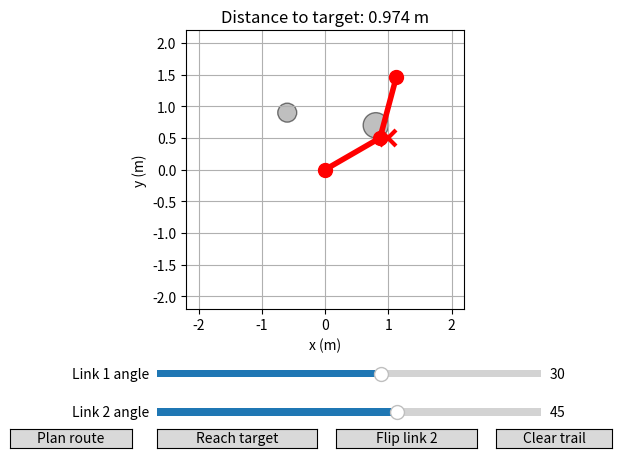
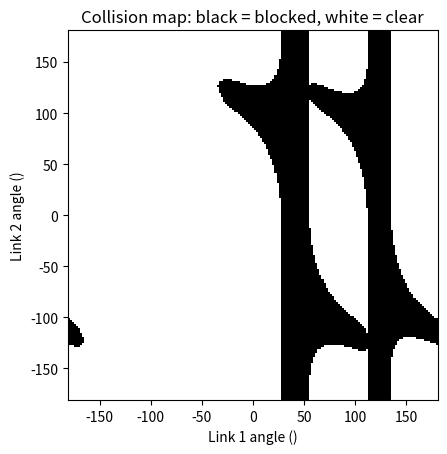

Source code (Python) for these figures, in order:
import numpy as np
import matplotlib.pyplot as plt
from matplotlib.widgets import Slider, Button
from time import perf_counter
from matplotlib.patches import Circle
from heapq import heappush, heappop

# 1. SETTINGS AND CURRENT STATE

link1_length = 1.0
link2_length = 1.0

link1_initial_angle_deg = 30.0
link2_initial_angle_deg = 45.0

target_x = 1.0
target_y = 0.5

link2_bend_sign = 1 # decides whether the elbow bends up (1) or down (-1)

tip_x_history = []
tip_y_history = []

motion_timer = None
movement_duration_s = 6.0

obstacles = [
    {"center_x": 0.8, "center_y": 0.7, "radius": 0.2},
    {"center_x": -0.6, "center_y": 0.9, "radius": 0.15}
]

# CALCULATIONS
def straight_line_points(start_x, start_y, end_x, end_y, count=61):
    progress = np.linspace(0, 1, count)

    path_x = start_x + progress * (end_x - start_x)
    path_y = start_y + progress * (end_y - start_y)

    return path_x, path_y

def link_displacement(length, angle_deg):
    """Return a link's horizontal and vertical displacement."""
    angle_rad = np.deg2rad(angle_deg)

    dx = length * np.cos(angle_rad) # dx = l * cos(theta)
    dy = length * np.sin(angle_rad) # dy = l * sin(theta)

    return dx, dy

def forward_kinematics(
    link1_length, link2_length, link1_angle_deg, link2_angle_deg
):
    """Calculate both link tips from the joint angles."""
    link1_tip_x, link1_tip_y = link_displacement(
        link1_length, link1_angle_deg
    )

    link2_dx, link2_dy = link_displacement(
        link2_length, link1_angle_deg + link2_angle_deg  # the second link's angle is relative to the first link's angle
    )

    link2_tip_x = link1_tip_x + link2_dx
    link2_tip_y = link1_tip_y + link2_dy

    return link1_tip_x, link1_tip_y, link2_tip_x, link2_tip_y

def inverse_kinematics(
    link1_length, link2_length, target_x, target_y, link2_bend_sign
):
    """Return joint angles in degrees, or None if unreachable."""
    cos_link2_angle = (
        target_x ** 2
        + target_y ** 2
        - link1_length ** 2
        - link2_length ** 2
    ) / (2 * link1_length * link2_length) # cos(theta2) = (x^2 + y^2 - l1^2 - l2^2) / (2 * l1 * l2) paythagorean theorem


    # Allow tiny floating-point errors at the workspace boundary.
    tolerance = 1e-10

    if cos_link2_angle < -1 - tolerance:
        return None

    if cos_link2_angle > 1 + tolerance:
        return None

    cos_link2_angle = np.clip(cos_link2_angle, -1.0, 1.0)

    # At the base with equal lengths, choose one valid folded pose.
    if target_x == 0 and target_y == 0 and link1_length == link2_length:
        return 0.0, link2_bend_sign * 180.0
    
    link2_angle_rad = (link2_bend_sign * np.arccos(cos_link2_angle)) # theta2 = sign * arccos(cos(theta2))

    # theta1 = atan2(y, x) - atan2(l2 * sin(theta2), l1 + l2 * cos(theta2))
    target_direction_rad = np.arctan2(target_y, target_x)
    offset_rad = np.arctan2(
        link2_length * np.sin(link2_angle_rad),
        link1_length + link2_length * np.cos(link2_angle_rad)
    )
    link1_angle_rad = target_direction_rad - offset_rad

    link1_angle_deg = np.rad2deg(link1_angle_rad)
    link2_angle_deg = np.rad2deg(link2_angle_rad)

    # Represent the link 1 angle within the slider's range.
    link1_angle_deg = (link1_angle_deg + 180) % 360 - 180

    return link1_angle_deg, link2_angle_deg

def interpolate_angle(start_angle_deg, end_angle_deg, progress):
    angle_deg = (
        start_angle_deg
        + progress * (end_angle_deg - start_angle_deg)
    )

    return angle_deg

def smooth_progress(progress): # we use a cubic polynomial to smooth the progress of the movement, so that it starts and ends slowly
    return 3 * progress ** 2 - 2 * progress ** 3 # 3s^2 - 2s^3

def segment_hits_circle(
    start_x, start_y, end_x, end_y, obstacle, clearance=0.06
):
    # Direction of the robot link from the start point to the end point.
    dx = end_x - start_x
    dy = end_y - start_y

    # Direction from the start of the link to the center of the obstacle.
    center_dx = obstacle["center_x"] - start_x
    center_dy = obstacle["center_y"] - start_y

    # Length of the link squared.We use squared length because it is enough for the projection calculation.
    length_squared = dx ** 2 + dy ** 2

    # Special case: if start and end are the same point, the link has zero length.
    if length_squared == 0:
        closest_x = start_x
        closest_y = start_y

    else:
        # Find where the obstacle center projects onto the link.
        # fraction = 0   -> start of the link, fraction = 0.5 -> middle of the link, fraction = 1   -> end of the link
        fraction = (
            center_dx * dx + center_dy * dy
        ) / length_squared

        # The mathematical projection can fall outside the actual link.
        fraction = np.clip(fraction, 0.0, 1.0)

        # Calculate the closest point on the link to the obstacle center.
        closest_x = start_x + fraction * dx
        closest_y = start_y + fraction * dy

    # Calculate the distance between: # obstacle center <-> closest point on the robot link
    distance = np.sqrt(
        (obstacle["center_x"] - closest_x) ** 2
        + (obstacle["center_y"] - closest_y) ** 2
    )

    # Collision happens when the distance is smaller than the obstacle radius plus a small safety clearance. 
    return distance <= obstacle["radius"] + clearance

def arm_hits_obstacles(
    link1_tip_x, link1_tip_y,
    link2_tip_x, link2_tip_y,
    obstacles
):
    for obstacle in obstacles:
        link1_collision = segment_hits_circle(
            0, 0,
            link1_tip_x, link1_tip_y,
            obstacle
        )

        link2_collision = segment_hits_circle(
            link1_tip_x, link1_tip_y,
            link2_tip_x, link2_tip_y,
            obstacle
        )

        if link1_collision or link2_collision:
            return True

    return False

def is_near_singularity(link2_angle_deg, margin_deg=5.0):
    angle_rad = np.deg2rad(link2_angle_deg)
    margin_rad = np.deg2rad(margin_deg)

    return abs(np.sin(angle_rad)) <= np.sin(margin_rad)

def is_path_valid(
    path_x, path_y, link1_length, link2_length, bend_sign, obstacles
    ):
    
    # check if the path is reachable by the arm
    for x,y in zip(path_x, path_y):
        solution = inverse_kinematics(
            link1_length, link2_length, x, y, bend_sign)
        
        if solution is None:
            return False
        
        # check if the path contains a singularity
        _, link2_angle_deg = solution

        if is_near_singularity(link2_angle_deg):
            return False

        # check if the path collides with the obstacle    
        link1_angle_deg, link2_angle_deg = solution

        link1_tip_x, link1_tip_y, link2_tip_x, link2_tip_y = (
        forward_kinematics(
            link1_length,
            link2_length,
            link1_angle_deg,
            link2_angle_deg
            )
        )
        
        if arm_hits_obstacles(
            link1_tip_x, link1_tip_y,
            link2_tip_x, link2_tip_y,
            obstacles
            ):
            return False
    
    return True

def build_collision_grid(
    link1_length, link2_length, obstacles, angle_values
):
    '''
    Build a grid of boolean values indicating whether the arm configuration
    corresponding to each pair of angles collides with any obstacles.

    returns a 2D numpy array of shape (len(angle_values), len(angle_values)),
    where each element is True if the arm configuration collides with an obstacle,
    and False otherwise.
    '''
    count = len(angle_values)
    collision_grid = np.zeros((count, count), dtype=bool)
    
    for row, link2_angle_deg in enumerate(angle_values):
        for column, link1_angle_deg in enumerate(angle_values):

            x1,y1,x2,y2 = forward_kinematics(
                link1_length, link2_length, link1_angle_deg, link2_angle_deg
            )

            collision_grid[row, column] = arm_hits_obstacles(
                x1, y1, x2, y2, obstacles
            )
    
    return collision_grid

def get_neighbors(cell, grid_shape):
    row, column = cell
    row_count, column_count = grid_shape

    neighbors = []

    for row_change, column_change in [
        (-1, 0),
        (1, 0),
        (0, -1),
        (0, 1)
    ]:
        new_row = row + row_change
        new_column = column + column_change

        if (
            0 <= new_row < row_count
            and 0 <= new_column < column_count
        ):
            neighbors.append((new_row, new_column))

    return neighbors

def angles_to_cell(link1_angle_deg, link2_angle_deg, angle_values):
    # Convert joint angles to the corresponding cell in the collision grid.
    column = int(np.argmin(np.abs(angle_values - link1_angle_deg)))
    row = int(np.argmin(np.abs(angle_values - link2_angle_deg)))

    return row, column

def is_transition_clear(
    start_cell,
    end_cell,
    angle_values,
    link1_length,
    link2_length,
    obstacles
):
    start_row, start_column = start_cell
    end_row, end_column = end_cell

    link1_start = angle_values[start_column]
    link2_start = angle_values[start_row]

    link1_end = angle_values[end_column]
    link2_end = angle_values[end_row]

    for progress in np.linspace(0, 1, 21):
        link1_angle = (
            link1_start + progress * (link1_end - link1_start)
        )
        link2_angle = (
            link2_start + progress * (link2_end - link2_start)
        )

        x1, y1, x2, y2 = forward_kinematics(
            link1_length,
            link2_length,
            link1_angle,
            link2_angle
        )

        if arm_hits_obstacles(x1, y1, x2, y2, obstacles):
            return False

    return True

def find_path(
    start_cell,
    goal_cell,
    collision_grid,
    angle_values,
    link1_length,
    link2_length,
    obstacles
):
    if collision_grid[start_cell] or collision_grid[goal_cell]:
        return None
    
    def estimate(cell): # heuristic function for A* search, using Manhattan distance in the grid
        return (
            abs(cell[0] - goal_cell[0])
            + abs(cell[1] - goal_cell[1])
        )
    
    frontier = [] # List: priority queue of cells to explore, ordered by estimated total cost
    heappush(frontier, (estimate(start_cell), 0, start_cell)) # (estimated total cost, cost so far / current_cost, current_cell)

    came_from = {}
    best_cost = {start_cell: 0}

    # Continue searching while cells remain in the queue
    while frontier:
        _, current_cost, current_cell = heappop(frontier) # get the cell with the lowest estimated total cost

        # Ignore an older, more expensive entry for this cell.
        if current_cost > best_cost[current_cell]:
            continue

        if current_cell == goal_cell:      # Check if we reached the goal
            path = [current_cell]           # Start building the path from the goal.

            # Follow the parent cells backward until we reach the starting cell.
            while current_cell != start_cell:
                current_cell = came_from[current_cell]
                path.append(current_cell)

            path.reverse()
            return path

        # Explore the neighbors of the current cell
        for neighbor in get_neighbors(
            current_cell,
            collision_grid.shape
        ):
        
            if collision_grid[neighbor]:   # Skip neighbors that are blocked by obstacles
                continue

            new_cost = current_cost + 1 # Each move to a neighbor has a cost of 1

            if new_cost >= best_cost.get(neighbor, float("inf")): # If we have already found a cheaper path to this neighbor, skip it.
                continue                                          # returns infinity if the neighbor has never been visited.
            
            # check if the transition from current_cell to neighbor is clear of obstacles
            if not is_transition_clear(
                current_cell,
                neighbor,
                angle_values,
                link1_length,
                link2_length,
                obstacles
            ):
                # If the robot would collide, skip this move.
                continue

            best_cost[neighbor] = new_cost
            came_from[neighbor] = current_cell

            # f(n) = g(n) + h(n)
            priority = new_cost + estimate(neighbor) # The estimated total cost is the cost so far plus the heuristic estimate to the goal.

            heappush( frontier, (priority, new_cost, neighbor) ) # Add the neighbor to the priority queue for exploration.

    return None # If we exhaust the frontier without finding the goal, return None to indicate that no path exists.

# EVENT CALLBACK FUNCTIONS

def update_plot(value=None, record_trail=True):
    link1_angle_deg = link1_slider.val
    link2_angle_deg = link2_slider.val

    link1_tip_x, link1_tip_y, link2_tip_x, link2_tip_y = (
        forward_kinematics(
            link1_length,
            link2_length,
            link1_angle_deg,
            link2_angle_deg
        )
    )

    arm.set_data(
        [0, link1_tip_x, link2_tip_x],
        [0, link1_tip_y, link2_tip_y]
    )

    collision = arm_hits_obstacles(
        link1_tip_x, link1_tip_y,
        link2_tip_x, link2_tip_y,
        obstacles
    )

    if collision:
        arm.set_color("red")
    else:
        arm.set_color("tab:blue")

    if record_trail:
        tip_x_history.append(link2_tip_x)
        tip_y_history.append(link2_tip_y)

    trail.set_data(tip_x_history, tip_y_history)

    error_x = target_x - link2_tip_x
    error_y = target_y - link2_tip_y
    distance = np.sqrt(error_x ** 2 + error_y ** 2)

    ax.set_title(f"Distance to target: {distance:.3f} m")
    fig.canvas.draw_idle()

def refresh_grid(target_x, target_y):

    solution1 = inverse_kinematics(
        link1_length,
        link2_length,
        target_x,
        target_y,
        link2_bend_sign
    )

    solution2 = inverse_kinematics(
        link1_length,
        link2_length,
        target_x,
        target_y,
        -link2_bend_sign
    )

    if solution1 is not None:
        target_marker1_coll_map.set_data(
            [solution1[0]],
            [solution1[1]]
        )
    else:
        target_marker1_coll_map.set_data([], [])

    if solution2 is not None:
        target_marker2_coll_map.set_data(
            [solution2[0]],
            [solution2[1]]
        )
    else:
        target_marker2_coll_map.set_data([], [])

    grid_fig.canvas.draw_idle()

def clear_trail(event):
    tip_x_history.clear()
    tip_y_history.clear()

    trail.set_data([], [])
    fig.canvas.draw_idle()

def set_joint_angles(link1_angle_deg, link2_angle_deg):
    link1_slider.eventson = False
    link2_slider.eventson = False

    link1_slider.set_val(link1_angle_deg)
    link2_slider.set_val(link2_angle_deg)

    link1_slider.eventson = True
    link2_slider.eventson = True

    update_plot()

def reach_target(event):
    global motion_timer

    # stop any previous movement
    if motion_timer is not None:
        motion_timer.stop()
        motion_timer = None
        
    solution = inverse_kinematics(
        link1_length,
        link2_length,
        target_x,
        target_y,
        link2_bend_sign
    )

    if solution is None:
        ax.set_title("Target is outside the arm's reach.")
        fig.canvas.draw_idle()
        return

    link1_end_deg, link2_end_deg = solution

    # Set both angles before updating the arm.
    link1_start_deg = link1_slider.val
    link2_start_deg = link2_slider.val

    _, _, start_x, start_y = forward_kinematics(
    link1_length,
    link2_length,
    link1_start_deg,
    link2_start_deg
    )

    path_x, path_y = straight_line_points( start_x, start_y, target_x, target_y )

    path_is_valid = is_path_valid(
        path_x,
        path_y,
        link1_length,
        link2_length,
        link2_bend_sign,
        obstacles
    )

    if not path_is_valid:
        ax.set_title("Path rejected: unreachable or near singularity or collison.")
        fig.canvas.draw_idle()
        return

    planned_path.set_data(path_x, path_y)

    end_x = target_x
    end_y = target_y
    movement_bend_sign = link2_bend_sign

    # progress_steps = iter(np.linspace(0, 1, 61)) # uncomment in case we want to use a fixed number of steps instead of time-based animation
    start_time = perf_counter()

    def animate_step():
        # uncomment in case we want to use a fixed number of steps instead of time-based animation
        # progress = next(progress_steps, None) 
        # if progress is None: 
        #     motion_timer.stop()
        #     return

        elapsed_time = perf_counter() - start_time
        progress = min(elapsed_time / movement_duration_s, 1.0) # linear progress from 0 to 1 over the duration of the movement
        smoothed_progress = smooth_progress(progress)
        
        # link1_angle_deg = interpolate_angle(link1_start_deg,link1_end_deg, smoothed_progress)
        # link2_angle_deg = interpolate_angle(link2_start_deg,link2_end_deg, smoothed_progress)

        current_x = start_x + smoothed_progress * (end_x - start_x)
        current_y = start_y + smoothed_progress * (end_y - start_y)

        current_solution = inverse_kinematics(
            link1_length,
            link2_length,
            current_x,
            current_y,
            movement_bend_sign
        )

        if current_solution is None:
            motion_timer.stop()
            ax.set_title("Movement stopped: path contains an unreachable point.")
            fig.canvas.draw_idle()
            return

        link1_angle_deg, link2_angle_deg = current_solution

        set_joint_angles(link1_angle_deg, link2_angle_deg)
        if progress >= 1.0:
            motion_timer.stop()

    motion_timer = fig.canvas.new_timer(interval=30)
    motion_timer.add_callback(animate_step)
    motion_timer.start()

    update_plot()

def flip_link2(event):
    global link2_bend_sign

    link2_bend_sign = -link2_bend_sign
    reach_target(event)


def choose_target(event):
    global target_x, target_y

    if event.inaxes != ax or event.button != 1:
        return

    target_x = event.xdata
    target_y = event.ydata

    target_marker.set_data([target_x], [target_y])

    refresh_grid(target_x, target_y)

    # Choosing a target does not move the arm.
    update_plot(record_trail=False)

def preview_route(event):
    # Freeze the current pose before planning.
    if motion_timer is not None:
        motion_timer.stop()

    # Remove the previous route.
    grid_route.set_data([], [])
    grid_fig.canvas.draw_idle()

    # Convert the target position into joint angles.
    solution = inverse_kinematics(
        link1_length,
        link2_length,
        target_x,
        target_y,
        link2_bend_sign
    )

    if solution is None:
        ax.set_title("Target is outside the arm's reach.")
        fig.canvas.draw_idle()
        return

    link1_goal_deg, link2_goal_deg = solution

    # Map current and target angles to nearby grid cells.
    start_cell = angles_to_cell(
        link1_slider.val, link2_slider.val, angle_values
    )
    goal_cell = angles_to_cell(
        link1_goal_deg, link2_goal_deg, angle_values
    )

    # Search the collision grid.
    path = find_path(
        start_cell,
        goal_cell,
        collision_grid,
        angle_values,
        link1_length,
        link2_length,
        obstacles
    )

    if path is None:
        ax.set_title("No route found between the selected grid cells.")
        fig.canvas.draw_idle()
        return

    # Convert grid indices back into angles for plotting.
    route_link1 = []
    route_link2 = []

    for row, column in path:
        route_link1.append(angle_values[column])
        route_link2.append(angle_values[row])

    grid_route.set_data(route_link1, route_link2)
    grid_ax.set_title(f"Grid route: {len(path) - 1} moves")
    grid_fig.canvas.draw_idle()

    ax.set_title("Grid route preview ready.")
    fig.canvas.draw_idle()

#   THE FIGURE AND PLOTTED OBJECTS

fig, ax = plt.subplots()
fig.subplots_adjust(bottom=0.30)

for obstacle in obstacles:
    obstacle_patch = Circle(
        (obstacle["center_x"], obstacle["center_y"]),
        radius=obstacle["radius"],
        facecolor="gray",
        edgecolor="black",
        alpha=0.5
    )

    ax.add_patch(obstacle_patch)

arm, = ax.plot(
    [], [], "o-",
    linewidth=4,
    markersize=10
)

trail, = ax.plot(
    [], [], "--",
    color="orange",
    linewidth=1
)

planned_path, = ax.plot( [], [], ":", color="green", linewidth=2 )

target_marker, = ax.plot(
    target_x, target_y, "rx",
    markersize=12,
    markeredgewidth=3
)

maximum_reach = link1_length + link2_length

ax.set_xlim(-maximum_reach - 0.2, maximum_reach + 0.2)
ax.set_ylim(-maximum_reach - 0.2, maximum_reach + 0.2)
ax.set_aspect("equal")
ax.grid(True)
ax.set_xlabel("x (m)")
ax.set_ylabel("y (m)")

# SLIDERS AND BUTTONS

link1_slider_area = fig.add_axes([0.25, 0.15, 0.60, 0.03])
link2_slider_area = fig.add_axes([0.25, 0.07, 0.60, 0.03])

link1_slider = Slider(
    ax=link1_slider_area,
    label="Link 1 angle",
    valmin=-180,
    valmax=180,
    valinit=link1_initial_angle_deg
)

link2_slider = Slider(
    ax=link2_slider_area,
    label="Link 2 angle",
    valmin=-180,
    valmax=180,
    valinit=link2_initial_angle_deg
)

reach_area = fig.add_axes([0.25, 0.01, 0.25, 0.04])
flip_area = fig.add_axes([0.53, 0.01, 0.22, 0.04])
clear_area = fig.add_axes([0.78, 0.01, 0.18, 0.04])
plan_area = fig.add_axes([0.02, 0.01, 0.19, 0.04])

reach_button = Button(reach_area, "Reach target")
flip_button = Button(flip_area, "Flip link 2")
clear_button = Button(clear_area, "Clear trail")
plan_button = Button(plan_area, "Plan route")


# CONNECT EVENTS

link1_slider.on_changed(update_plot)
link2_slider.on_changed(update_plot)

reach_button.on_clicked(reach_target)
flip_button.on_clicked(flip_link2)
clear_button.on_clicked(clear_trail)
plan_button.on_clicked(preview_route)

fig.canvas.mpl_connect("button_press_event", choose_target)


# DRAW THE INITIAL STATE AND SHOW PLOT

update_plot()

grid_step_deg = 2
angle_values = np.arange(-180, 181, grid_step_deg)

collision_grid = build_collision_grid(
    link1_length,
    link2_length,
    obstacles,
    angle_values
)

grid_fig, grid_ax = plt.subplots()
half_step = grid_step_deg / 2

grid_ax.imshow(
    collision_grid,
    origin="lower",
    extent=[
        angle_values[0] - half_step,
        angle_values[-1] + half_step,
        angle_values[0] - half_step,
        angle_values[-1] + half_step
    ],
    cmap="gray_r",
    vmin=0,
    vmax=1,
    interpolation="nearest"
)

grid_ax.set_xlabel("Link 1 angle ()")
grid_ax.set_ylabel("Link 2 angle ()")
grid_ax.set_title("Collision map: black = blocked, white = clear")

target_marker1_coll_map, = grid_ax.plot(
    [],[], "rx",
    markersize=12,
    markeredgewidth=3
)

target_marker2_coll_map, = grid_ax.plot(
    [],[], "rx",
    markersize=12,
    markeredgewidth=3
)

# Keep one line that we can update with each new route.
grid_route, = grid_ax.plot(
    [], [], "o-",
    color="lime",
    markersize=3
)

plt.show()
